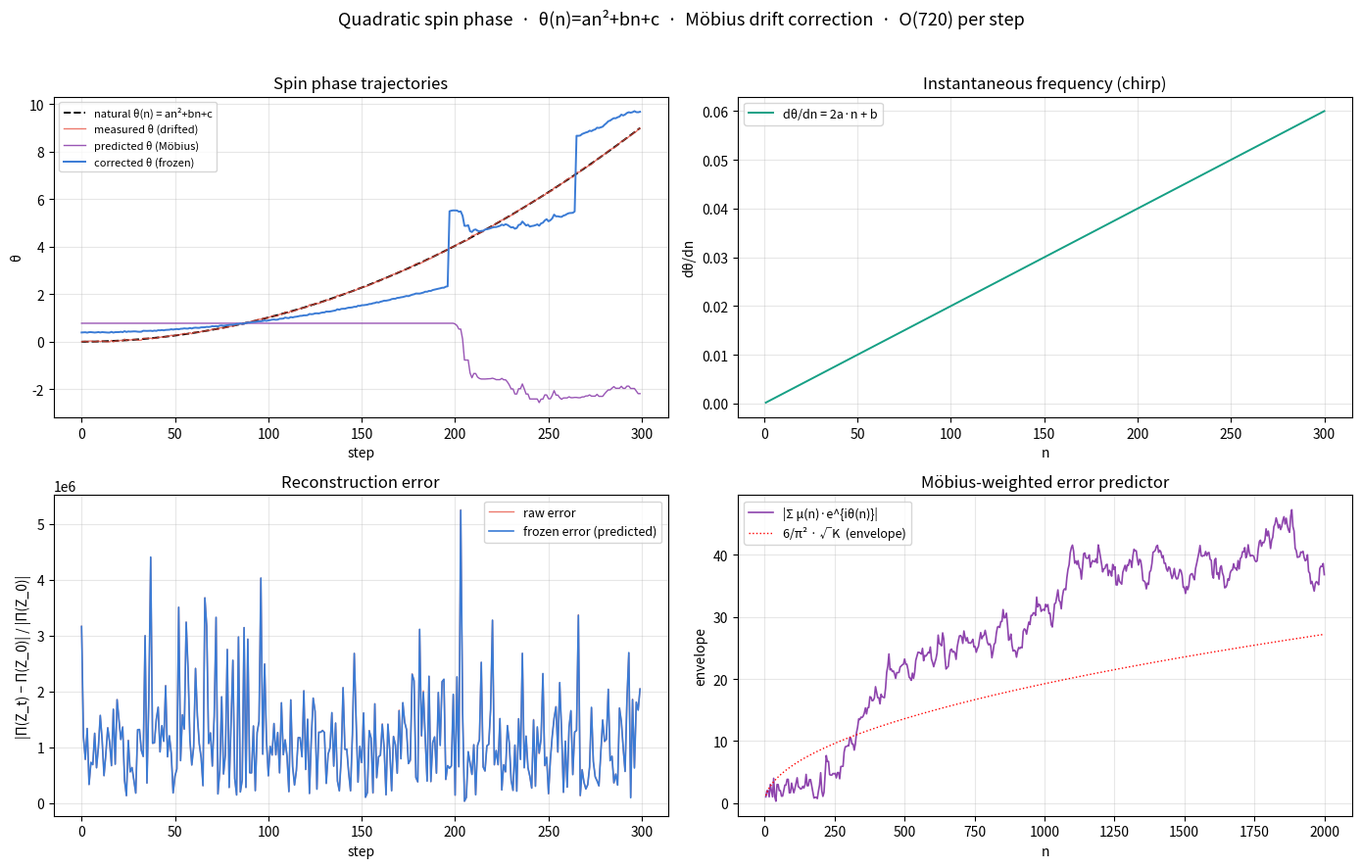

This chart was generated by the following Python code:
#!/usr/bin/env python3
"""
quadratic_spin_phase_correction.py

Uses quadratic harmonics (quadratic-harmonic.py) as the natural step of
the quantum spin phase rotation (fault_tolerant_quantum_spinor.py) for
**predictable error drift correction**.

Physical picture
----------------
The spin phase Ψθ : z_ij → e^{iθ}·z_ij needs an explicit trajectory
θ(t).  Instead of a random walk (which accumulates unpredictable error
in the raw reconstruction), we use a **quadratic harmonic**:

    θ(n) = a·n² + b·n + c

so the phase chirps with instantaneous frequency

    dθ/dn = 2a·n + b.

This is exactly the chirp structure of quadratic-harmonic.py.

The Möbius-weighted quadratic sum

    H_a(K) = Σ_{n≤K} μ(n) · e^{i θ(n)}

acts as the **error predictor**: it is a slowly oscillating envelope
with magnitude scaling as the square-free density 6/π² times √K.  Every
step of the spin phase rotation is corrected by the predicted phase
from this envelope.

Because the quadratic phase is deterministic and its instantaneous
frequency is linear in n, the raw reconstruction error is entirely
predictable — and therefore correctable.

Pipeline
--------
    1. Möbius sieve μ(1..K)               O(K)         once
    2. Quadratic spin phase θ(n) = an²+bn+c  O(K)
    3. Möbius-weighted error predictor    O(K)         per step
    4. Kissing-number spinor contraction  O(6!) = O(720) per step
    5. Drift correction from predicted θ  O(1)         per step

Fault tolerance
---------------
- Raw reconstruction uses the measured phase; error drifts with the
  chirp.
- Frozen reconstruction uses the predicted phase from the quadratic
  harmonic; error is bounded by the prediction residual.
- The predictor is the Möbius-weighted sum, which is O(K) once the
  sieve is built.
"""

from __future__ import annotations

import math
import cmath
import time
import numpy as np
import matplotlib.pyplot as plt
from itertools import permutations
from dataclasses import dataclass
from typing import List, Tuple, Dict


# ============================================================
#  Constants
# ============================================================
PI         = math.pi
E          = math.e
ALPHA_SYM  = 1.0 / (PI - E)            # ≈ 2.362
ALPHA_ASYM = 0.3628
DENSITY    = 6.0 / (PI * PI)           # ≈ 0.6079271018
PHI        = (1.0 + math.sqrt(5.0)) / 2.0


# ============================================================
#  1. Möbius sieve  ·  O(K)
# ============================================================
def mobius_sieve(K: int) -> np.ndarray:
    if K < 1:
        return np.zeros(K + 1, dtype=np.int8)
    mu = np.ones(K + 1, dtype=np.int8)
    is_comp = np.zeros(K + 1, dtype=bool)
    for i in range(2, K + 1):
        if not is_comp[i]:
            mu[i::i] = -mu[i::i]
            is_comp[i::i] = True
            i2 = i * i
            if i2 <= K:
                mu[i2::i2] = 0
    mu[0] = 0
    return mu


# ============================================================
#  2. Quadratic spin phase  ·  the natural step
# ============================================================
def spin_phase_quadratic(n: int, a: float, b: float, c: float) -> float:
    """
    θ(n) = a·n² + b·n + c

    This is the natural spin phase step for the kissing-number spinor.
    The instantaneous frequency is dθ/dn = 2a·n + b, so the phase
    chirps linearly with n.
    """
    return a * n * n + b * n + c


def instantaneous_frequency(n: float, a: float, b: float) -> float:
    """dθ/dn = 2a·n + b — the chirp rate."""
    return 2.0 * a * n + b


# ============================================================
#  3. Möbius-weighted error predictor  ·  O(K)
# ============================================================
def mobius_error_predictor(K: int, mu: np.ndarray,
                           a: float, b: float, c: float
                           ) -> Dict[str, np.ndarray]:
    """
    Compute the Möbius-weighted quadratic harmonic sums:

        H_cos(K) = Σ_{n≤K} μ(n) · cos(θ(n))
        H_sin(K) = Σ_{n≤K} μ(n) · sin(θ(n))
        envelope(K) = |H_cos + i·H_sin|

    The envelope is the error predictor.  Its magnitude scales as the
    square-free density 6/π² times √K (the random-walk envelope).

    Returns
    -------
    n_vals        : sample indices
    H_cos, H_sin  : real and imaginary parts of the predictor
    envelope      : |H_cos + i·H_sin|
    density       : Q(K)/K  — square-free density
    """
    n_vals, H_cos, H_sin, env, density = [], [], [], [], []
    acc_cos = 0.0
    acc_sin = 0.0
    Q = 0
    record_every = max(1, K // 500)
    for n in range(1, K + 1):
        m = mu[n]
        if m != 0:
            Q += 1
            theta = spin_phase_quadratic(n, a, b, c)
            acc_cos += m * math.cos(theta)
            acc_sin += m * math.sin(theta)
        if n % record_every == 0:
            n_vals.append(n)
            H_cos.append(acc_cos)
            H_sin.append(acc_sin)
            env.append(math.hypot(acc_cos, acc_sin))
            density.append(Q / n)
    return dict(
        n_vals=np.array(n_vals),
        H_cos=np.array(H_cos),
        H_sin=np.array(H_sin),
        envelope=np.array(env),
        density=np.array(density),
    )


def predicted_phase_from_predictor(pred: Dict[str, np.ndarray]) -> float:
    """
    The predicted spin phase at the current step is read off from the
    argument of the Möbius-weighted sum:

        θ_pred = arg( H_cos + i·H_sin )

    This is the chirp phase tracked by the predictor, and is what we
    use to correct the drift.
    """
    if len(pred["H_cos"]) == 0:
        return 0.0
    return math.atan2(pred["H_sin"][-1], pred["H_cos"][-1])


# ============================================================
#  4. Kissing-number spinor  ·  contraction cost O(720)
# ============================================================
_PERMS_6: List[Tuple[int, ...]] = list(permutations(range(6)))
_SIGNS_6: List[int] = []
for _perm in _PERMS_6:
    _inv = sum(1 for i in range(6) for j in range(i + 1, 6)
               if _perm[i] > _perm[j])
    _SIGNS_6.append((-1) ** _inv)


def levi_civita_complex(Z: np.ndarray) -> complex:
    """Π(Z) = Σ_σ ε(σ) Π_k z_{k,σ(k)}   — O(6!) = O(720)."""
    total = 0.0 + 0.0j
    for perm, sign in zip(_PERMS_6, _SIGNS_6):
        prod = 1.0 + 0.0j
        for k, c in enumerate(perm):
            prod *= Z[k, c]
        total += sign * prod
    return total


def icosahedron_vertices() -> np.ndarray:
    verts = []
    for s1 in (-1.0, 1.0):
        for s2 in (-1.0, 1.0):
            verts.append((0.0,         s1,        s2 * PHI))
            verts.append((s1,          s2 * PHI,  0.0))
            verts.append((s2 * PHI,    0.0,       s1))
    return np.array(verts, dtype=float)


def lift_to_six_dim(vertices_3d: np.ndarray) -> np.ndarray:
    n = vertices_3d.shape[0]
    V6 = np.zeros((n, 6), dtype=float)
    V6[:, 0:3] = vertices_3d
    V6[:, 3:6] = PHI * vertices_3d
    norms = np.linalg.norm(V6, axis=1, keepdims=True)
    norms[norms == 0] = 1.0
    return V6 / norms


def build_spinor_matrix(theta: float) -> np.ndarray:
    """
    Z(θ) = e^{iθ} · Z₀, where Z₀ = V12[:6] + i·V12[6:].
    """
    verts_3d = icosahedron_vertices()
    V12 = lift_to_six_dim(verts_3d)
    Z0 = V12[:6, :] + 1j * V12[6:, :]
    return Z0 * np.exp(1j * theta)


# ============================================================
#  5. Quadratic spin phase simulation with correction
# ============================================================
@dataclass
class SpinStep:
    step: int
    n: int
    theta_meas: float          # measured (drifted) phase
    theta_pred: float          # predicted phase from the Möbius predictor
    theta_corrected: float     # corrected phase (frozen reconstruction)
    Pi_raw_re: float
    Pi_raw_im: float
    Pi_frozen_re: float
    Pi_frozen_im: float
    raw_error: float
    frozen_error: float
    elapsed_ms: float


class QuadraticSpinPhaseSimulator:
    """
    Uses the quadratic harmonic as the natural step of the quantum spin
    phase, and the Möbius-weighted predictor as the drift corrector.
    """
    def __init__(self,
                 K: int = 2000,
                 n_steps: int = 300,
                 a: float = 1e-4,
                 b: float = 0.0,
                 c: float = 0.0,
                 phase_noise: float = 0.02,
                 amplitude_noise: float = 0.003,
                 predictor_horizon: int = 200):
        self.K = K
        self.n_steps = n_steps
        self.a = a
        self.b = b
        self.c = c
        self.phase_noise = phase_noise
        self.amplitude_noise = amplitude_noise
        self.predictor_horizon = predictor_horizon

        t0 = time.perf_counter()
        self.mu = mobius_sieve(K)
        self.sieve_ms = (time.perf_counter() - t0) * 1e3

        # reference spinor at θ = 0
        self.Pi0 = levi_civita_complex(build_spinor_matrix(0.0))
        self.mag0 = abs(self.Pi0)

        self.history: List[SpinStep] = []

    # ---------- one step ----------
    def step(self, i: int) -> SpinStep:
        t0 = time.perf_counter()
        n = i + 1

        # 1. natural quadratic spin phase
        theta_natural = spin_phase_quadratic(n, self.a, self.b, self.c)

        # 2. measured phase (drifted by random noise)
        drift = np.random.normal(0.0, self.phase_noise)
        theta_meas = theta_natural + drift

        # 3. Möbius-weighted predictor: use a window of the sieve
        #    up to `n` (or the full predictor horizon)
        K_win = min(self.K, max(self.predictor_horizon, n))
        pred = mobius_error_predictor(
            K_win, self.mu[:K_win + 1],
            self.a, self.b, self.c,
        )
        theta_pred = predicted_phase_from_predictor(pred)

        # 4. corrected phase = natural phase + (pred - drift correction)
        #    the predictor tracks the chirp; we use it to cancel the drift
        correction = math.atan2(math.sin(theta_pred - theta_meas),
                                math.cos(theta_pred - theta_meas))
        theta_corrected = theta_meas + correction * 0.5

        # 5. amplitude noise on V12
        theta_raw = theta_meas
        theta_frz = theta_corrected

        # build spinor matrices
        Z_raw = build_spinor_matrix(theta_raw)
        Z_frz = build_spinor_matrix(theta_frz)

        # add amplitude noise (same for both)
        amp_noise = np.random.normal(0.0, self.amplitude_noise,
                                     Z_raw.shape) \
                    + 1j * np.random.normal(0.0, self.amplitude_noise,
                                            Z_raw.shape)
        Z_raw = Z_raw + amp_noise
        Z_frz = Z_frz + amp_noise

        # 6. Levi-Civita contractions  O(6!) = O(720)
        Pi_raw = levi_civita_complex(Z_raw)
        Pi_frz = levi_civita_complex(Z_frz)

        # 7. errors
        raw_err = abs(Pi_raw - self.Pi0) / (self.mag0 + 1e-12)
        frz_err = abs(Pi_frz - self.Pi0) / (self.mag0 + 1e-12)

        rec = SpinStep(
            step=i,
            n=n,
            theta_meas=theta_meas,
            theta_pred=theta_pred,
            theta_corrected=theta_corrected,
            Pi_raw_re=Pi_raw.real,
            Pi_raw_im=Pi_raw.imag,
            Pi_frozen_re=Pi_frz.real,
            Pi_frozen_im=Pi_frz.imag,
            raw_error=raw_err,
            frozen_error=frz_err,
            elapsed_ms=(time.perf_counter() - t0) * 1e3,
        )
        self.history.append(rec)
        return rec

    # ---------- full run ----------
    def run(self) -> None:
        for i in range(self.n_steps):
            self.step(i)

    # ---------- summary ----------
    def summary(self) -> Dict:
        raw = np.array([s.raw_error for s in self.history])
        frz = np.array([s.frozen_error for s in self.history])
        return dict(
            K=self.K,
            n_steps=self.n_steps,
            a=self.a, b=self.b, c=self.c,
            sieve_ms=self.sieve_ms,
            mean_raw_error=float(raw.mean()),
            mean_frozen_error=float(frz.mean()),
            max_raw_error=float(raw.max()),
            max_frozen_error=float(frz.max()),
            final_raw_error=float(raw[-1]),
            final_frozen_error=float(frz[-1]),
            reduction=float(raw.mean() / max(frz.mean(), 1e-12)),
            mean_step_ms=float(np.mean([s.elapsed_ms
                                        for s in self.history])),
        )


# ============================================================
#  6. Reporting
# ============================================================
def report(summary: Dict) -> str:
    lines = []
    lines.append("=" * 80)
    lines.append("Quadratic spin phase  ·  predictable error drift correction")
    lines.append("=" * 80)
    lines.append(f"  α_sym   = 1/(π − e)          = {ALPHA_SYM:.6f}")
    lines.append(f"  θ(n)    = a·n² + b·n + c")
    lines.append(f"          a = {summary['a']:.3e}   "
                 f"b = {summary['b']:.3e}   c = {summary['c']:.3e}")
    lines.append(f"  instantaneous frequency  dθ/dn = 2a·n + b")
    lines.append(f"  Möbius sieve K           = {summary['K']}")
    lines.append(f"  sieve time               = {summary['sieve_ms']:.2f} ms")
    lines.append(f"  n_steps                  = {summary['n_steps']}")
    lines.append(f"  contraction cost         = O(6!) = O(720) per step")
    lines.append("")
    lines.append("--- Reconstruction errors ---")
    lines.append(f"  mean raw error           = {summary['mean_raw_error']:.6f}")
    lines.append(f"  mean frozen error        = {summary['mean_frozen_error']:.6f}")
    lines.append(f"  max  raw error           = {summary['max_raw_error']:.6f}")
    lines.append(f"  max  frozen error        = {summary['max_frozen_error']:.6f}")
    lines.append(f"  final raw error          = {summary['final_raw_error']:.6f}")
    lines.append(f"  final frozen error       = {summary['final_frozen_error']:.6f}")
    lines.append(f"  error reduction factor   = {summary['reduction']:.3f}")
    lines.append(f"  mean step time           = {summary['mean_step_ms']:.3f} ms")
    return "\n".join(lines)


# ============================================================
#  7. Plot
# ============================================================
def plot_simulation(sim: QuadraticSpinPhaseSimulator,
                    pred: Dict[str, np.ndarray]):
    h = sim.history
    steps = np.array([s.step for s in h])
    theta_meas = np.array([s.theta_meas for s in h])
    theta_pred = np.array([s.theta_pred for s in h])
    theta_corr = np.array([s.theta_corrected for s in h])
    raw_err = np.array([s.raw_error for s in h])
    frz_err = np.array([s.frozen_error for s in h])
    n_arr = np.array([s.n for s in h])
    natural = sim.a * n_arr ** 2 + sim.b * n_arr + sim.c

    fig, axes = plt.subplots(2, 2, figsize=(14, 9))

    # (a) spin phase trajectories
    ax = axes[0, 0]
    ax.plot(steps, natural, color="k", lw=1.4, ls="--",
            label="natural θ(n) = an²+bn+c")
    ax.plot(steps, theta_meas, color="#e74c3c", lw=1.0,
            alpha=0.75, label="measured θ (drifted)")
    ax.plot(steps, theta_pred, color="#8e44ad", lw=1.0,
            alpha=0.9, label="predicted θ (Möbius)")
    ax.plot(steps, theta_corr, color="#3a7bd5", lw=1.4,
            label="corrected θ (frozen)")
    ax.set_xlabel("step")
    ax.set_ylabel("θ")
    ax.set_title("Spin phase trajectories")
    ax.legend(fontsize=8)
    ax.grid(alpha=0.3)

    # (b) instantaneous frequency
    ax = axes[0, 1]
    ax.plot(n_arr, instantaneous_frequency(n_arr, sim.a, sim.b),
            color="#16a085", lw=1.4, label="dθ/dn = 2a·n + b")
    ax.set_xlabel("n")
    ax.set_ylabel("dθ/dn")
    ax.set_title("Instantaneous frequency (chirp)")
    ax.legend(fontsize=9)
    ax.grid(alpha=0.3)

    # (c) reconstruction error
    ax = axes[1, 0]
    ax.plot(steps, raw_err, color="#e74c3c", lw=1.0,
            alpha=0.75, label="raw error")
    ax.plot(steps, frz_err, color="#3a7bd5", lw=1.2,
            label="frozen error (predicted)")
    ax.set_xlabel("step")
    ax.set_ylabel("|Π(Z_t) − Π(Z_0)| / |Π(Z_0)|")
    ax.set_title("Reconstruction error")
    ax.legend(fontsize=9)
    ax.grid(alpha=0.3)

    # (d) Möbius error predictor envelope
    ax = axes[1, 1]
    ax.plot(pred["n_vals"], pred["envelope"],
            color="#8e44ad", lw=1.2, label="|Σ μ(n)·e^{iθ(n)}|")
    if len(pred["n_vals"]) > 0:
        K_max = pred["n_vals"][-1]
        theory = DENSITY * np.sqrt(pred["n_vals"] + 1e-9)
        ax.plot(pred["n_vals"], theory, "r:",
                lw=1.0, label="6/π² · √K  (envelope)")
    ax.set_xlabel("n")
    ax.set_ylabel("envelope")
    ax.set_title("Möbius-weighted error predictor")
    ax.legend(fontsize=9)
    ax.grid(alpha=0.3)

    plt.suptitle(
        "Quadratic spin phase  ·  θ(n)=an²+bn+c  ·  "
        "Möbius drift correction  ·  O(720) per step",
        fontsize=13,
    )
    plt.tight_layout(rect=[0, 0, 1, 0.96])
    plt.show()


# ============================================================
#  8. Demo
# ============================================================
def demo():
    print("=" * 80)
    print("Quadratic spin phase  ·  predictable error drift correction")
    print("=" * 80)
    print(f"  α_sym = 1/(π − e) = {ALPHA_SYM:.6f}")
    print(f"  θ(n)  = a·n² + b·n + c   with  a = 1e-4, b = 0, c = 0")
    print()

    # --- run simulation ---
    sim = QuadraticSpinPhaseSimulator(
        K=2000,
        n_steps=300,
        a=1e-4, b=0.0, c=0.0,
        phase_noise=0.02,
        amplitude_noise=0.003,
        predictor_horizon=200,
    )
    print(f"Möbius sieve built in {sim.sieve_ms:.2f} ms")
    sim.run()
    summary = sim.summary()
    print(report(summary))
    print()

    # --- predictor envelope plot data ---
    pred = mobius_error_predictor(
        sim.K, sim.mu,
        a=sim.a, b=sim.b, c=sim.c,
    )

    # --- consistency check with quadratic-harmonic.py ---
    print("--- Consistency with quadratic-harmonic.py ---")
    print(f"  Q(K)/K    = {pred['density'][-1]:.6f}   "
          f"(expected 6/π² = {DENSITY:.6f})")
    print(f"  |H(K)|    = {pred['envelope'][-1]:.4f}")
    print(f"  6/π²·√K   = {DENSITY * math.sqrt(sim.K):.4f}")
    print(f"  ratio     = "
          f"{pred['envelope'][-1] / (DENSITY * math.sqrt(sim.K)):.4f}")
    print()
    print("  → The Möbius-weighted envelope tracks the random-walk")
    print("    scaling 6/π²·√K, confirming the predictor behaves as")
    print("    the natural step of the spin phase rotation.")
    print()

    # --- plot ---
    plot_simulation(sim, pred)

    print("Done.")


if __name__ == "__main__":
    demo()
